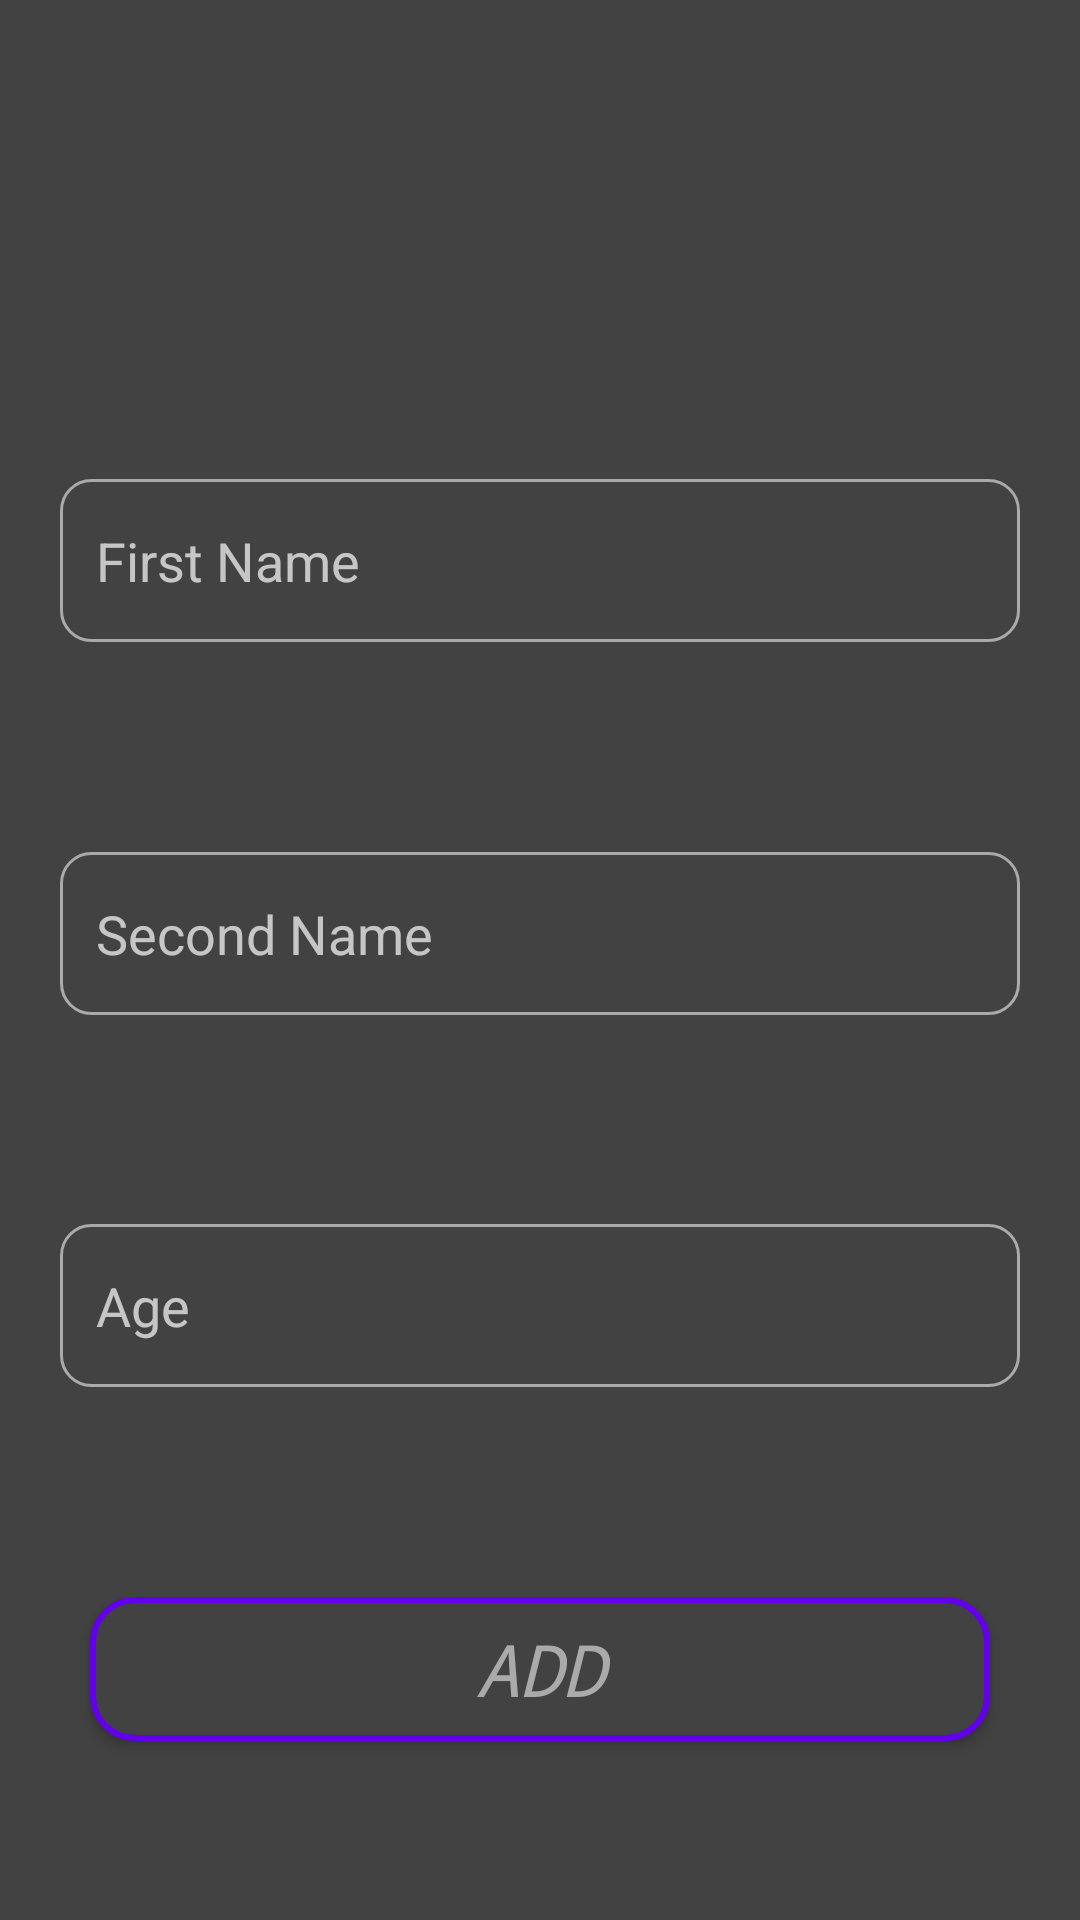

Layout XML and referenced resources for this Android screen:
<!-- AndroidManifest.xml: application theme Theme.AppCompat -->
<!-- res/layout/fragment_add.xml -->
<?xml version="1.0" encoding="utf-8"?>
<androidx.constraintlayout.widget.ConstraintLayout xmlns:android="http://schemas.android.com/apk/res/android"
    xmlns:app="http://schemas.android.com/apk/res-auto"
    xmlns:tools="http://schemas.android.com/tools"
    android:layout_width="match_parent"
    android:layout_height="match_parent"
    android:background="@color/cardview_dark_background"
    tools:context="fragments.add.AddFragment">

    <EditText
        android:id="@+id/inputSurname"
        android:layout_width="match_parent"
        android:layout_height="wrap_content"
        android:layout_marginTop="10dp"
        android:background="@drawable/custom_input"
        android:drawableStart="@drawable/custom_person_icon"
        android:drawablePadding="14sp"
        android:ems="10"
        android:hint="Second Name"
        android:inputType="textPersonName"
        android:paddingStart="12dp"
        android:paddingTop="15dp"
        android:paddingEnd="12dp"
        android:paddingBottom="15dp"
        android:layout_marginLeft="20dp"
        android:textColor="@color/white"
        android:layout_marginRight="20dp"
        app:layout_constraintBottom_toTopOf="@+id/inputAge"
        app:layout_constraintEnd_toEndOf="parent"
        app:layout_constraintStart_toStartOf="parent"
        app:layout_constraintTop_toBottomOf="@+id/inputName" />

    <EditText
        android:id="@+id/inputAge"
        android:layout_width="match_parent"
        android:layout_height="wrap_content"
        android:layout_marginTop="10dp"
        android:textColor="@color/white"
        android:background="@drawable/custom_input"
        android:drawableStart="@drawable/custom_person_icon"
        android:drawablePadding="14sp"
        android:ems="10"
        android:hint="Age"
        android:inputType="number"
        android:paddingStart="12dp"
        android:paddingTop="15dp"
        android:layout_marginLeft="20dp"
        android:layout_marginRight="20dp"
        android:paddingEnd="12dp"
        android:paddingBottom="15dp"
        app:layout_constraintBottom_toTopOf="@+id/addButton"

        app:layout_constraintTop_toBottomOf="@+id/inputSurname"
        tools:layout_editor_absoluteX="16dp" />

    <EditText
        android:id="@+id/inputName"
        android:layout_width="match_parent"
        android:textColor="@color/white"
        android:layout_height="wrap_content"
        android:layout_marginTop="100dp"
        android:background="@drawable/custom_input"
        android:drawableStart="@drawable/custom_person_icon"
        android:drawablePadding="14sp"
        android:ems="10"
        android:hint="First Name"
        android:inputType="textPersonName"
        android:paddingStart="12dp"
        android:paddingTop="15dp"
        android:paddingEnd="12dp"
        android:layout_marginLeft="20dp"
        android:layout_marginRight="20dp"
        android:paddingBottom="15dp"
        app:layout_constraintBottom_toTopOf="@+id/inputSurname"
        app:layout_constraintEnd_toEndOf="parent"
        app:layout_constraintStart_toStartOf="parent"
        app:layout_constraintTop_toTopOf="parent" />

    <Button
        android:id="@+id/addButton"
        android:layout_width="match_parent"
        android:layout_height="wrap_content"
        android:layout_marginLeft="30dp"
        android:layout_marginTop="10dp"
        android:layout_marginRight="30dp"
        android:background="@drawable/custom_add_btn"
        android:fontFamily="monospace"
        android:text="Add"
        android:textColor="@android:color/darker_gray"
        android:textSize="24sp"
        android:textStyle="italic"
        app:layout_constraintBottom_toBottomOf="parent"
        app:layout_constraintEnd_toEndOf="parent"
        app:layout_constraintHorizontal_bias="0.766"
        app:layout_constraintStart_toStartOf="parent"
        app:layout_constraintTop_toBottomOf="@+id/inputAge" />

</androidx.constraintlayout.widget.ConstraintLayout>
<!-- resources referenced by this layout -->
<resources>
  <!-- drawable custom_add_btn (drawable) -->
  <?xml version="1.0" encoding="utf-8"?>
  <shape  android:shape="rectangle" xmlns:android="http://schemas.android.com/apk/res/android">
  
      <solid android:color="@color/cardview_dark_background"/>
      <stroke android:color="@color/design_default_color_primary" android:width="2dp"/>
      <corners android:radius="14dp"/>
  </shape>
  <!-- drawable custom_input (drawable) -->
  <?xml version="1.0" encoding="utf-8"?>
  <selector xmlns:android="http://schemas.android.com/apk/res/android">
  <item android:state_enabled="true" android:state_focused="true">
      <shape android:shape="rectangle">
          <solid android:color="@color/cardview_dark_background"/>
          <corners android:radius="10dp"/>
          <stroke android:color="@color/design_default_color_primary" android:width="1dp"/>
      </shape>
  </item>
  
  
      <item android:state_enabled="true">
          <shape android:shape="rectangle">
              <solid android:color="@color/cardview_dark_background"/>
              <corners android:radius="10dp"/>
              <stroke android:color="@android:color/darker_gray" android:width="1dp"/>
          </shape>
      </item>
  </selector>
  <!-- drawable custom_person_icon (drawable) -->
  <?xml version="1.0" encoding="utf-8"?>
  <selector xmlns:android="http://schemas.android.com/apk/res/android">
  
      <item android:state_focused="true" android:drawable="@drawable/ic_baseline_person_clicked"/>
      <item android:state_focused="false" android:drawable="@drawable/ic_baseline_person_24"/>
  </selector>
  <!-- drawable ic_baseline_person_clicked (drawable) -->
  <vector xmlns:android="http://schemas.android.com/apk/res/android"
      android:width="24dp"
      android:height="24dp"
      android:viewportWidth="24"
      android:viewportHeight="24"
      android:tint="@color/design_default_color_primary">
    <path
        android:fillColor="@color/design_default_color_primary"
        android:pathData="M12,12c2.21,0 4,-1.79 4,-4s-1.79,-4 -4,-4 -4,1.79 -4,4 1.79,4 4,4zM12,14c-2.67,0 -8,1.34 -8,4v2h16v-2c0,-2.66 -5.33,-4 -8,-4z"/>
  </vector>
  <!-- not gathered from this repository: default colours our renderer supplied (Android Studio template values) -->
  <color name="white">#FFFFFFFF</color>
</resources>
